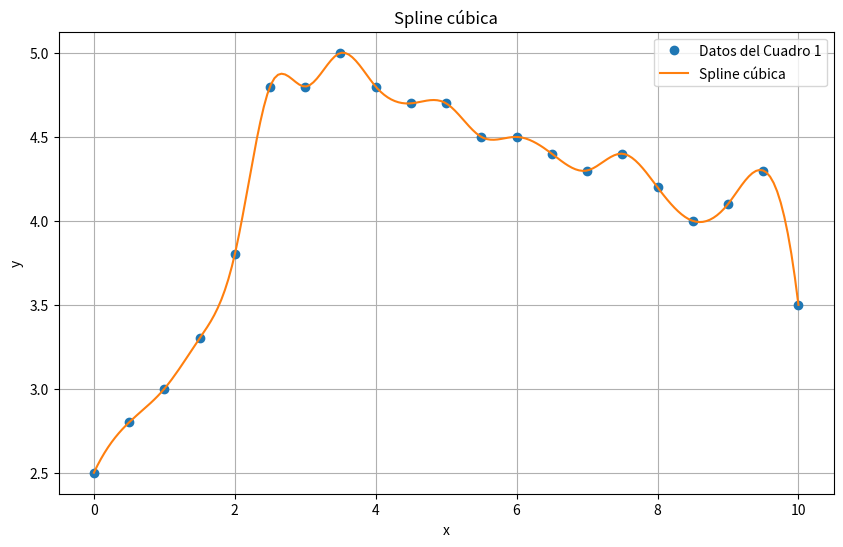

Recreate this plot in Python.
import numpy as np  # Importar numpy para manejo de arreglos y funciones matemáticas
import matplotlib.pyplot as plt  # Importar matplotlib para graficación de datos
from scipy.interpolate import CubicSpline  # Importar la clase CubicSpline de scipy.interpolate para generar splines cúbicas 

# Datos del Cuadro 1
x = [0, 0.5, 1, 1.5, 2, 2.5, 3, 3.5, 4, 4.5, 5, 5.5, 6, 6.5, 7, 7.5, 8, 8.5, 9, 9.5, 10] # Valores de x
y = [2.5, 2.8, 3, 3.3, 3.8, 4.8, 4.8, 5, 4.8, 4.7, 4.7, 4.5, 4.5, 4.4, 4.3, 4.4, 4.2, 4, 4.1, 4.3, 3.5] # Valores de y

# Crear el objeto de spline cúbica
spline = CubicSpline(x, y) # Generar la spline cúbica 

# Generar 200 puntos entre 0 y 10 para la graficación
xi = np.linspace(0, 10, 200) # Valores de x para la spline cúbica, la funcion linspace genera 200 puntos entre 0 y 10
yi_spline = spline(xi) # Evaluar la spline cúbica en los valores de x generados

# Graficar los puntos dados y la spline cúbica
plt.figure(figsize=(10, 6))  # Tamaño de la figura en pulgadas (ancho, alto)
plt.plot(x, y, 'o', label='Datos del Cuadro 1')  # Graficar los puntos dados con círculos (o)
plt.plot(xi, yi_spline, '-', label='Spline cúbica') # Graficar la spline cúbica con una línea sólida (-)
plt.xlabel('x') # Etiqueta del eje x 
plt.ylabel('y') # Etiqueta del eje y
plt.title('Spline cúbica') # Título de la gráfica 

plt.legend() # Mostrar la leyenda de la gráfica 
plt.grid(True) # Mostrar la cuadrícula en la gráfica
plt.show() # Mostrar la gráfica